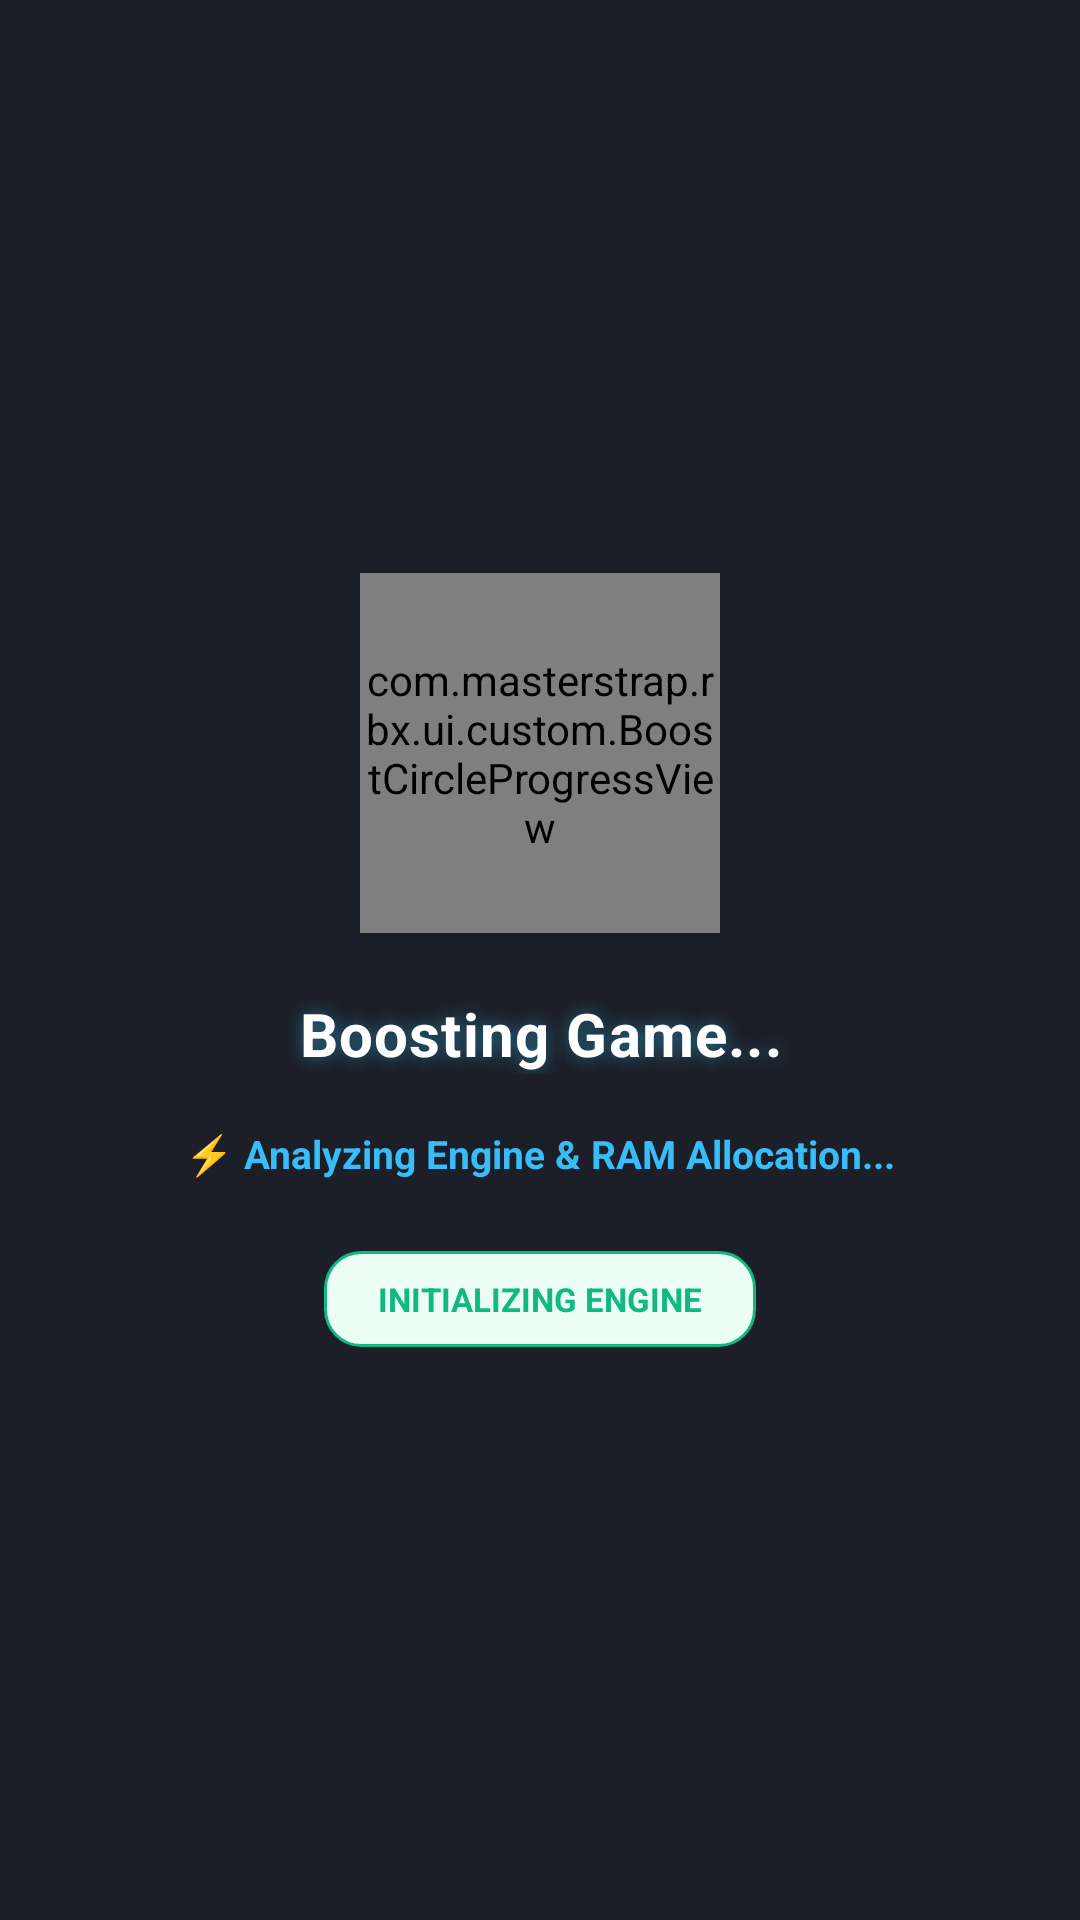

Android layout source for this screen:
<!-- AndroidManifest.xml: application theme Theme.MasterstrapWhite -->
<!-- res/layout/dialog_game_boost.xml -->
<?xml version="1.0" encoding="utf-8"?>
<LinearLayout xmlns:android="http://schemas.android.com/apk/res/android"
    xmlns:app="http://schemas.android.com/apk/res-auto"
    xmlns:tools="http://schemas.android.com/tools"
    android:layout_width="match_parent"
    android:layout_height="match_parent"
    android:background="#E6050811"
    android:gravity="center"
    android:orientation="vertical"
    android:padding="24dp">

    
    <com.masterstrap.rbx.ui.custom.BoostCircleProgressView
        android:id="@+id/boostCircleView"
        android:layout_width="120dp"
        android:layout_height="120dp"
        android:layout_marginBottom="20dp" />

    
    <TextView
        android:id="@+id/tvBoostDialogTitle"
        android:layout_width="match_parent"
        android:layout_height="wrap_content"
        android:gravity="center"
        android:letterSpacing="0.02"
        android:paddingHorizontal="16dp"
        android:text="Boosting Game..."
        android:textColor="#FFFFFF"
        android:textSize="20sp"
        android:textStyle="bold"
        android:shadowColor="#8038BDF8"
        android:shadowDx="0"
        android:shadowDy="0"
        android:shadowRadius="14" />

    
    <TextView
        android:id="@+id/tvBoostDialogStatus"
        android:layout_width="match_parent"
        android:layout_height="wrap_content"
        android:layout_marginTop="10dp"
        android:gravity="center"
        android:minLines="2"
        android:maxLines="2"
        android:paddingHorizontal="24dp"
        android:text="⚡ Analyzing Engine &amp; RAM Allocation..."
        android:textColor="#38BDF8"
        android:textSize="13sp"
        android:textStyle="bold" />

    
    <LinearLayout
        android:layout_width="wrap_content"
        android:layout_height="32dp"
        android:layout_marginTop="16dp"
        android:background="@drawable/bg_badge_green"
        android:gravity="center"
        android:paddingHorizontal="18dp"
        android:paddingVertical="4dp">

        <TextView
            android:id="@+id/tvBoostDialogStat"
            android:layout_width="wrap_content"
            android:layout_height="wrap_content"
            android:text="INITIALIZING ENGINE"
            android:textColor="@color/accent_green"
            android:textSize="11sp"
            android:textStyle="bold" />
    </LinearLayout>

</LinearLayout>
<!-- resources referenced by this layout -->
<resources>
  <color name="accent_green">#10B981</color>
  <!-- drawable bg_badge_green (drawable) -->
  <?xml version="1.0" encoding="utf-8"?>
  <shape xmlns:android="http://schemas.android.com/apk/res/android">
      <solid android:color="@color/accent_green_light" />
      <corners android:radius="12dp" />
      <stroke android:width="1dp" android:color="@color/accent_green" />
  </shape>
  <style name="Theme.MasterstrapWhite" parent="Theme.Material3.DayNight.NoActionBar">
          <item name="android:windowBackground">@color/bg_white</item>
          <item name="android:statusBarColor">@color/bg_white</item>
          <item name="android:navigationBarColor">@color/bg_white</item>
          <item name="colorPrimary">@color/brand_primary</item>
          <item name="colorOnPrimary">@color/card_white</item>
      </style>
  <color name="accent_green_light">#ECFDF5</color>
  <color name="bg_white">#F8F9FA</color>
  <color name="brand_primary">#0066FF</color>
  <color name="card_white">#FFFFFF</color>
</resources>
